Run: headless pygame with SDL's dummy video driver; simulated clock (each Clock.tick advances the game by its frame time, no real sleeping); random seed 0; keys injected as events and as key.get_pressed() state; no mouse input.
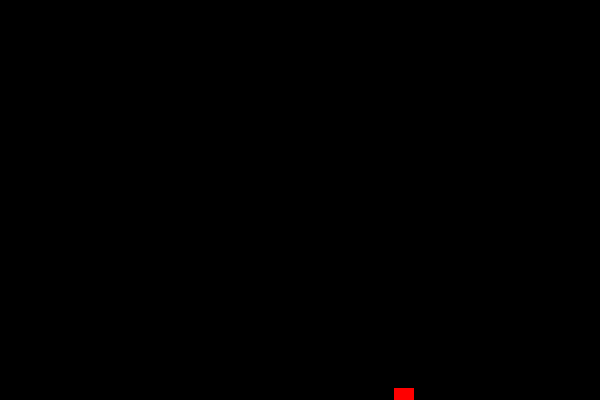
Frame 1 of 3 · flips 1–60 · no input
Frame 2 of 3 · flips 61–180 · tapped SPACE, RETURN · held RIGHT (→), D · screen unchanged from frame 1, image omitted
Frame 3 of 3 · flips 181–300 · held DOWN (↓), S · screen unchanged from frame 2, image omitted

The pygame program that drew these frames:

import random
import pygame
from enum import Enum

WINDOW_SIZE = (600, 400)
pygame.init()
screen = pygame.display.set_mode(WINDOW_SIZE)
pygame.display.set_caption("snake game")
clock = pygame.time.Clock()
FPS = 20


class Directions(Enum):
    RIGHT = 1
    LEFT = 2
    UP = 3
    DOWN = 4


class Snake(object):
    def __init__(self, x, y, width, height):
        self.x = x
        self.y = y
        self.width = width
        self.height = height
        self.direction = Directions.RIGHT
        self.score = 0
        self.snake_objs = [
            pygame.Rect(self.x, self.y, self.width, self.height),
            pygame.Rect(self.x-self.width, self.y, self.width, self.height),
            pygame.Rect(self.x-2*self.width, self.y, self.width, self.height)
            ]

    def move(self, food):
        if self.direction == Directions.RIGHT:
            self.x += self.width
        if self.direction == Directions.LEFT:
            self.x -= self.width
        if self.direction == Directions.UP:
            self.y -= self.height
        if self.direction == Directions.DOWN:
            self.y += self.height

        for obj in self.snake_objs:
            if obj.colliderect(pygame.Rect(self.x, self.y, self.width, self.height)):
                return True
        self.snake_objs.insert(0, pygame.Rect(self.x, self.y, self.width, self.height))
        if food.rect().colliderect(pygame.Rect(self.x, self.y, self.width, self.height)):
            food.change_pos()
            self.score += 1
        else:
            self.snake_objs.pop(-1)
        False

    def display(self, screen):
        for obj in self.snake_objs:
            pygame.draw.rect(screen, (255, 255, 255), (obj.x, obj.y, self.width, self.height))


class Food(object):
    def __init__(self, width, height):
        self.x = random.randint(0, 600)
        self.y = random.randint(0, 400)
        self.width = width
        self.height = height

    def change_pos(self):
        self.x = random.randint(0, 600)
        self.y = random.randint(0, 400)

    def rect(self):
        return pygame.Rect(self.x, self.y, self.width, self.height)

    def display(self, screen):
        pygame.draw.rect(screen, (255, 0, 0), (self.x, self.y, self.width, self.height))


snake = Snake(10, 10, 20, 20)
food = Food(20, 20)
run = True
while run:
    for event in pygame.event.get():
        if event.type == pygame.QUIT:
            run = False

        if event.type == pygame.KEYDOWN:
            if event.key == pygame.K_RIGHT:
                snake.direction = Directions.RIGHT
            if event.key == pygame.K_LEFT:
                snake.direction = Directions.LEFT
            if event.key == pygame.K_UP:
                snake.direction = Directions.UP
            if event.key == pygame.K_DOWN:
                snake.direction = Directions.DOWN

    if snake.move(food):
        run = False

    screen.fill((0, 0, 0))
    food.display(screen)
    snake.display(screen)

    clock.tick(FPS)
    pygame.display.update()
